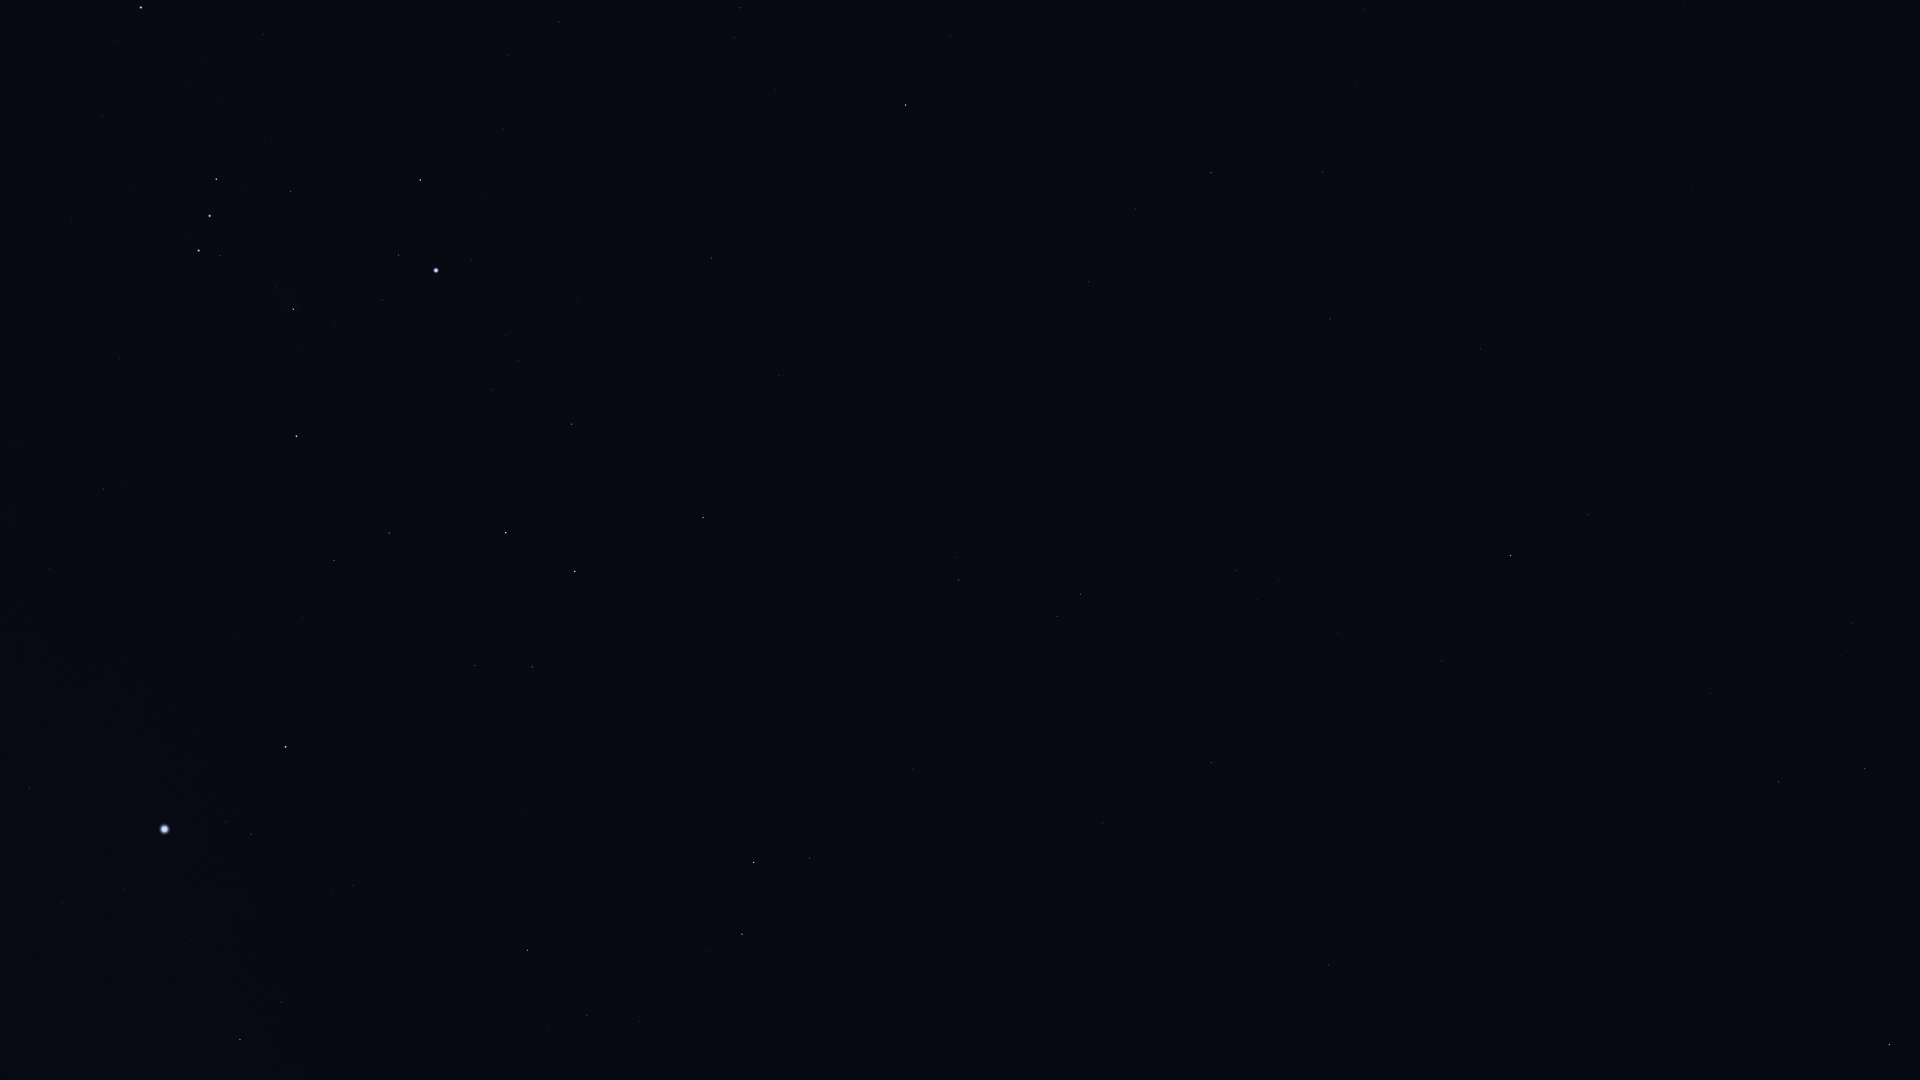

Data behind this chart, as committed beside it:
Star_ID, Name, X, Y
8837, HIP 8837, 1852, 624
9007, HIP 9007, 1865, 769
9236, HIP 9236, 1889, 1045
10602, HIP 10602, 1779, 782
11407, HIP 11407, 1711, 693
12413, HIP 12413, 1617, 588
12484, HIP 12484, 1703, 885
12486, HIP 12486, 1588, 515
12843, HIP 12843, 1364, 9
12961, Koeia, 1402, 121
13147, HIP 13147, 1481, 349
15474, Angetenar, 1356, 82
13847, Acamar, 1511, 556
13993, Ayeyarwady, 1304, 100
14146, HIP 14146, 1323, 171
14240, HIP 14240, 1665, 1043
14879, Dalim, 1330, 319
15510, HIP 15510, 1442, 661
15578, Intan, 1339, 447
16611, HIP 16611, 1135, 209
17096, Tupi, 1473, 927
17651, HIP 17651, 1089, 282
17797, HIP 17797, 1257, 599
17874, HIP 17874, 1236, 570
18543, Zaurak, 906, 105
19587, Beid, 740, 8
19747, HIP 19747, 1211, 763
19849, Keid, 734, 37
19893, HIP 19893, 1329, 965
21248, Beemim, 1057, 616
21060, HIP 21060, 1184, 861
21393, Theemin, 959, 580
21444, HIP 21444, 559, 22
21594, Sceptrum, 712, 258
21770, HIP 21770, 1103, 823
21861, HIP 21861, 1027, 732
22109, HIP 22109, 509, 55
22491, Mouhoun, 802, 504
22701, HIP 22701, 504, 129
23685, HIP 23685, 703, 517
23875, Cursa, 420, 180
24244, HIP 24244, 506, 335
24305, HIP 24305, 572, 424
24327, HIP 24327, 518, 360
24436, Rigel, 436, 270
24845, HIP 24845, 491, 390
24873, HIP 24873, 475, 374
25336, Bellatrix, 141, 7
25606, Nihal, 575, 571
25859, HIP 25859, 810, 858
25930, Mintaka, 216, 179
25985, Arneb, 506, 532
26241, Hatysa, 293, 309
26311, Alnilam, 210, 216
26634, Phact, 754, 862
26727, Alnitak, 199, 250
27288, HIP 27288, 389, 533
27366, Saiph, 297, 436
27628, Wazn, 742, 934
28103, HIP 28103, 334, 560
... 16 more rows
